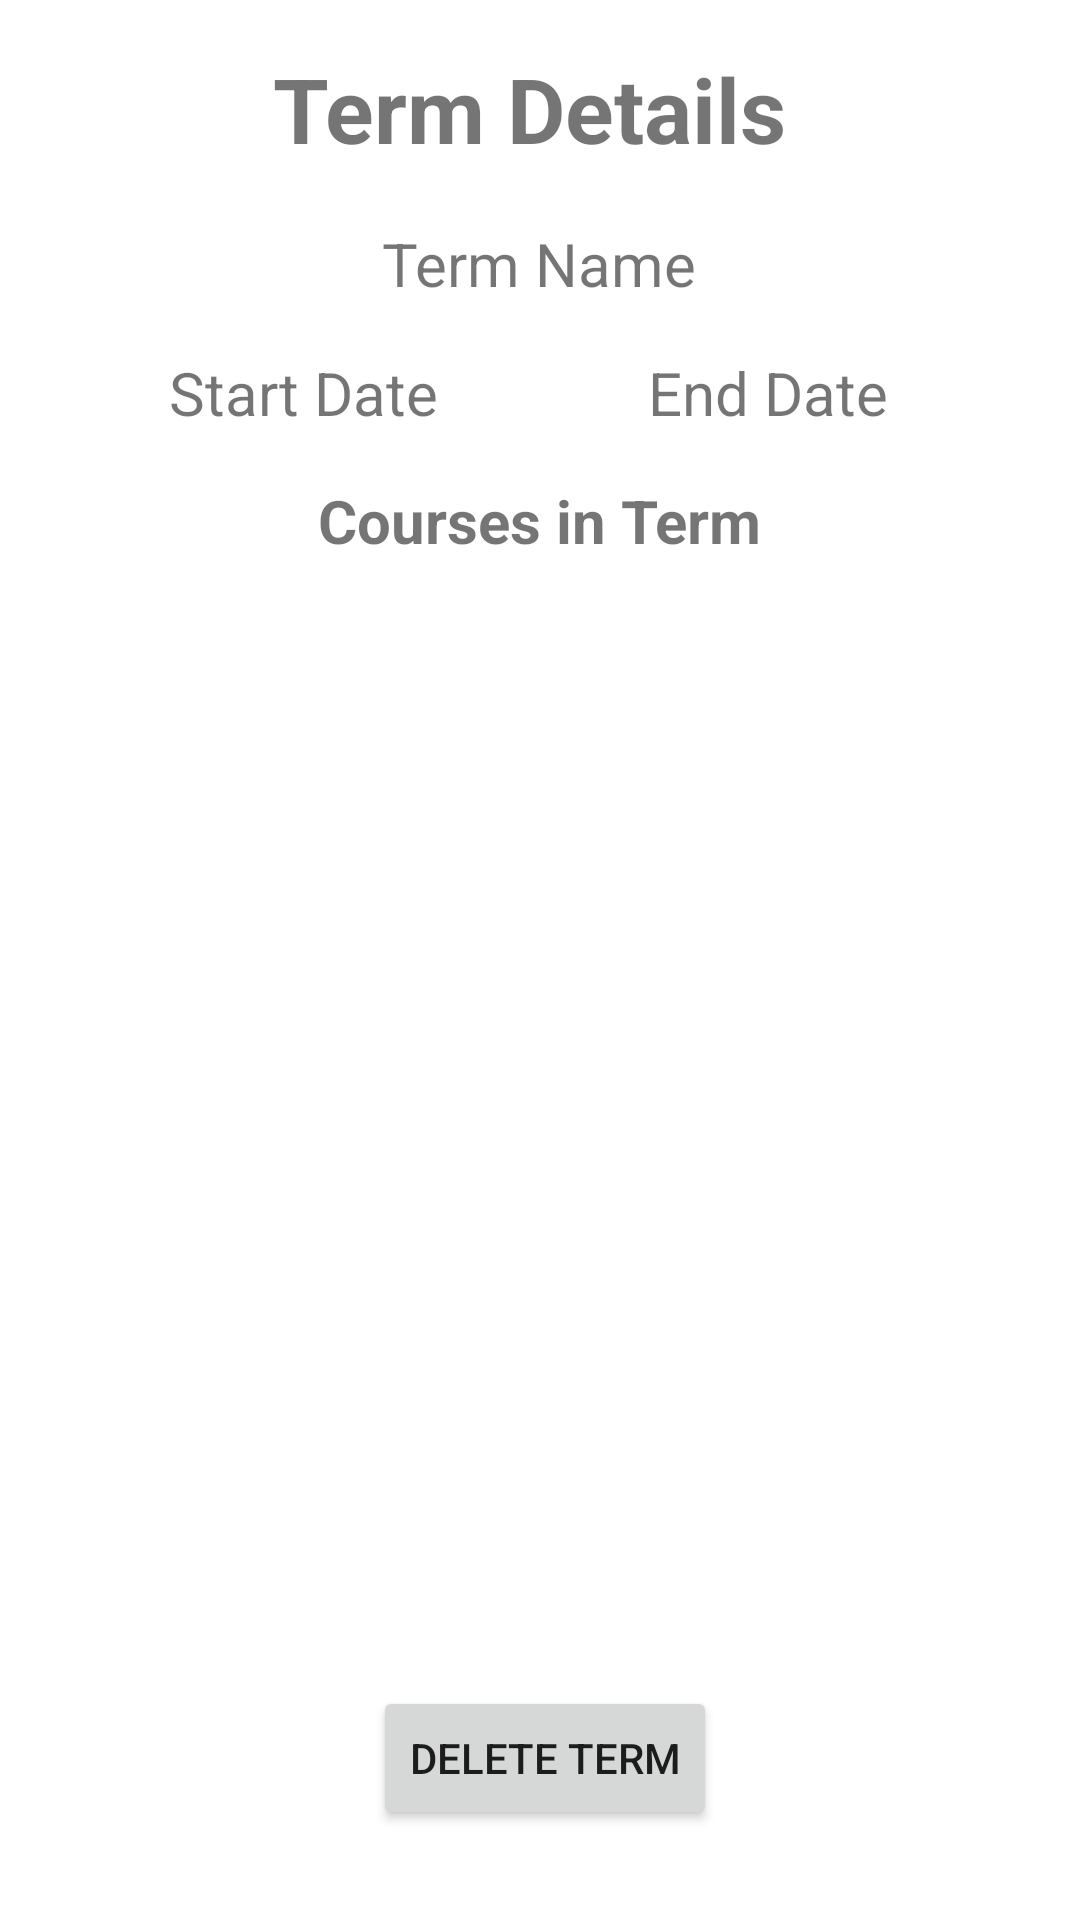

The Android layout XML behind this screen, and the referenced resources:
<!-- AndroidManifest.xml: application theme Theme.ArjunC196 -->
<!-- res/layout/activity_term_details.xml -->
<?xml version="1.0" encoding="utf-8"?>
<androidx.constraintlayout.widget.ConstraintLayout xmlns:android="http://schemas.android.com/apk/res/android"
    xmlns:app="http://schemas.android.com/apk/res-auto"
    xmlns:tools="http://schemas.android.com/tools"
    android:layout_width="match_parent"
    android:layout_height="match_parent"
    tools:context=".termsActivities.TermDetails">

    <TextView
        android:id="@+id/detailsText"
        android:layout_width="wrap_content"
        android:layout_height="wrap_content"
        android:layout_marginStart="110dp"
        android:layout_marginTop="16dp"
        android:layout_marginEnd="113dp"
        android:text="Term Details"
        android:textSize="30sp"
        android:textStyle="bold"
        app:layout_constraintEnd_toEndOf="parent"
        app:layout_constraintHorizontal_bias="0.562"
        app:layout_constraintStart_toStartOf="parent"
        app:layout_constraintTop_toTopOf="parent" />

    <TextView
        android:id="@+id/termNameDetails"
        android:layout_width="200dp"
        android:layout_height="wrap_content"
        android:layout_marginStart="96dp"
        android:layout_marginTop="18dp"
        android:layout_marginEnd="97dp"
        android:gravity="center"
        android:text="Term Name"
        android:textSize="20sp"
        app:layout_constraintEnd_toEndOf="parent"
        app:layout_constraintStart_toStartOf="parent"
        app:layout_constraintTop_toBottomOf="@+id/detailsText" />

    <TextView
        android:id="@+id/startDateDetails"
        android:layout_width="200dp"
        android:layout_height="wrap_content"
        android:layout_marginStart="1dp"
        android:layout_marginTop="16dp"
        android:gravity="center"
        android:text="Start Date"
        android:textSize="20sp"
        app:layout_constraintStart_toStartOf="parent"
        app:layout_constraintTop_toBottomOf="@+id/termNameDetails" />

    <TextView
        android:id="@+id/endDateDetails"
        android:layout_width="200dp"
        android:layout_height="wrap_content"
        android:layout_marginTop="16dp"
        android:layout_marginEnd="4dp"
        android:gravity="center"
        android:text="End Date"
        android:textSize="20sp"
        app:layout_constraintEnd_toEndOf="parent"
        app:layout_constraintTop_toBottomOf="@+id/termNameDetails" />


    <ListView
        android:id="@+id/coursesListView"
        android:layout_width="391dp"
        android:layout_height="355dp"
        android:layout_marginTop="8dp"
        android:layout_marginEnd="2dp"
        app:layout_constraintEnd_toEndOf="parent"
        app:layout_constraintHorizontal_bias="0.555"
        app:layout_constraintStart_toStartOf="parent"
        app:layout_constraintTop_toBottomOf="@+id/coursesText" />

    <TextView
        android:id="@+id/coursesText"
        android:layout_width="wrap_content"
        android:layout_height="wrap_content"
        android:layout_marginStart="110dp"
        android:layout_marginTop="160dp"
        android:layout_marginEnd="113dp"
        android:text="Courses in Term"
        android:textSize="20sp"
        android:textStyle="bold"
        app:layout_constraintEnd_toEndOf="parent"
        app:layout_constraintHorizontal_bias="0.384"
        app:layout_constraintStart_toStartOf="parent"
        app:layout_constraintTop_toTopOf="parent" />

    <Button
        android:id="@+id/deleteButton"
        android:layout_width="wrap_content"
        android:layout_height="wrap_content"
        android:layout_marginStart="129dp"
        android:layout_marginTop="12dp"
        android:layout_marginEnd="127dp"
        android:text="Delete Term"
        app:layout_constraintEnd_toEndOf="parent"
        app:layout_constraintHorizontal_bias="0.444"
        app:layout_constraintStart_toStartOf="parent"
        app:layout_constraintTop_toBottomOf="@+id/coursesListView" />
</androidx.constraintlayout.widget.ConstraintLayout>
<!-- resources referenced by this layout -->
<resources>
  <style name="Theme.ArjunC196" parent="Theme.MaterialComponents.DayNight.DarkActionBar">
          
          <item name="colorPrimary">@color/purple_500</item>
          <item name="colorPrimaryVariant">@color/purple_700</item>
          <item name="colorOnPrimary">@color/white</item>
          
          <item name="colorSecondary">@color/teal_200</item>
          <item name="colorSecondaryVariant">@color/teal_700</item>
          <item name="colorOnSecondary">@color/black</item>
          
          <item name="android:statusBarColor">?attr/colorPrimaryVariant</item>
          
      </style>
  <color name="purple_500">#FF6200EE</color>
  <color name="purple_700">#FF3700B3</color>
  <color name="white">#FFFFFFFF</color>
  <color name="teal_200">#FF03DAC5</color>
  <color name="teal_700">#FF018786</color>
  <color name="black">#FF000000</color>
</resources>
